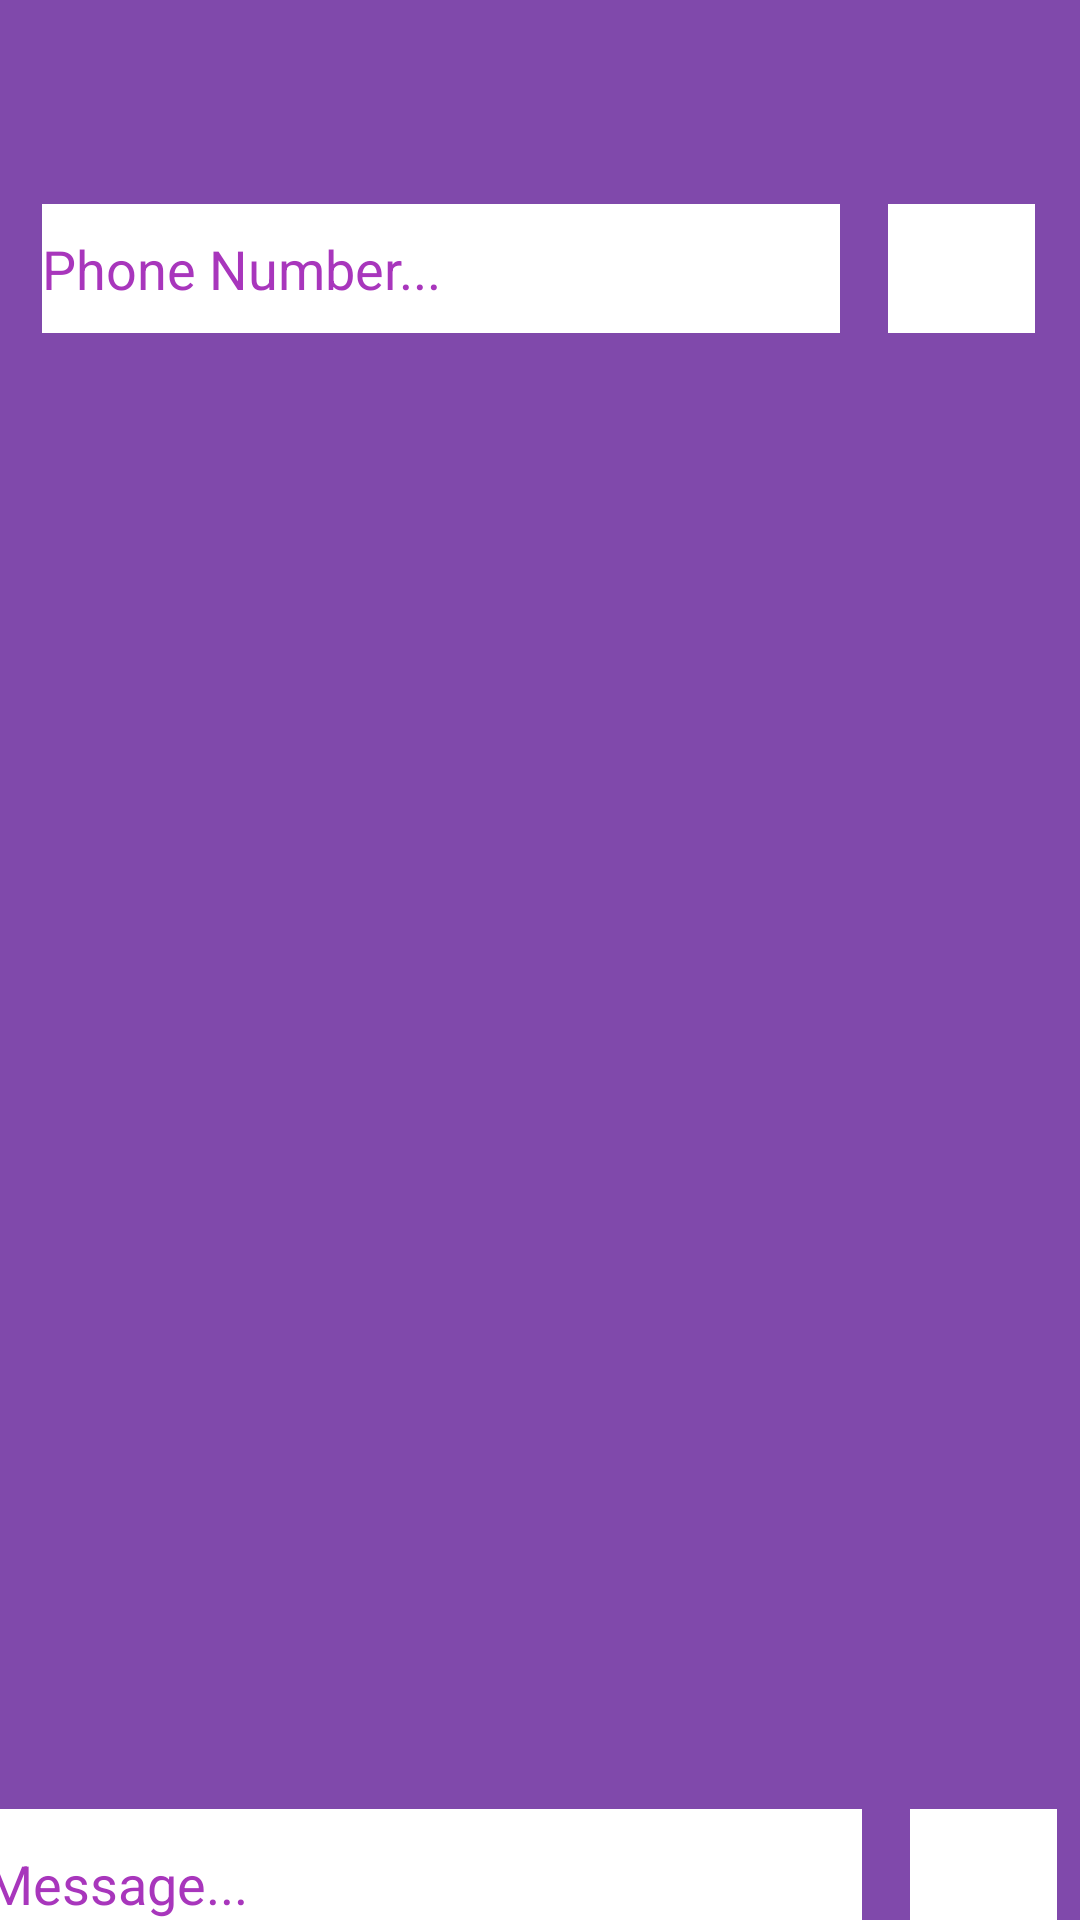

Layout XML and referenced resources for this Android screen:
<!-- AndroidManifest.xml: activity theme AppTheme.NoActionBar -->
<!-- res/layout/activity_sms.xml -->
<?xml version="1.0" encoding="utf-8"?>
<android.support.constraint.ConstraintLayout xmlns:android="http://schemas.android.com/apk/res/android"
    xmlns:app="http://schemas.android.com/apk/res-auto"
    xmlns:tools="http://schemas.android.com/tools"
    android:layout_width="match_parent"
    android:layout_height="match_parent"
    android:background="@color/colorAccent"
    tools:context=".SMSActivity">

    <LinearLayout
        android:id="@+id/linearLayout4"
        android:layout_width="351dp"
        android:layout_height="52dp"
        android:layout_marginStart="8dp"
        android:layout_marginTop="68dp"
        android:layout_marginEnd="8dp"
        android:orientation="horizontal"
        app:layout_constraintEnd_toEndOf="parent"
        app:layout_constraintHorizontal_bias="0.295"
        app:layout_constraintStart_toStartOf="parent"
        app:layout_constraintTop_toTopOf="parent">

        <EditText
            android:id="@+id/phoneNumberText"
            android:layout_width="266dp"
            android:layout_height="43dp"
            android:layout_marginStart="8dp"
            android:layout_marginEnd="8dp"
            android:layout_marginBottom="8dp"
            android:background="@color/white"
            android:ems="10"
            android:hint="@string/phoneNumberText"
            android:inputType="phone"
            android:textColor="@color/backColor"
            android:textColorHint="@color/backColor"
            app:layout_constraintBottom_toTopOf="@+id/messageText"
            app:layout_constraintEnd_toEndOf="parent"
            app:layout_constraintHorizontal_bias="0.18"
            app:layout_constraintStart_toStartOf="parent"
            app:layout_constraintTop_toTopOf="parent"
            app:layout_constraintVertical_bias="0.166" />

        <ImageView
            android:id="@+id/imageView6"
            android:layout_width="49dp"
            android:layout_height="43dp"
            android:layout_marginStart="8dp"
            android:layout_marginEnd="8dp"
            android:layout_marginBottom="8dp"
            android:background="@color/white"
            android:onClick="getContact"
            app:layout_constraintBottom_toBottomOf="parent"
            app:layout_constraintEnd_toEndOf="parent"
            app:layout_constraintHorizontal_bias="0.826"
            app:layout_constraintStart_toStartOf="parent"
            app:layout_constraintTop_toTopOf="parent"
            app:layout_constraintVertical_bias="0.106"
            app:srcCompat="@drawable/ic_person_add_black_24dp" />

    </LinearLayout>

    <ScrollView
        android:id="@+id/scrollView2"
        android:layout_width="359dp"
        android:layout_height="444dp"
        android:layout_marginStart="8dp"
        android:layout_marginTop="56dp"
        android:layout_marginEnd="8dp"
        app:layout_constraintEnd_toEndOf="parent"
        app:layout_constraintHorizontal_bias="0.222"
        app:layout_constraintStart_toStartOf="parent"
        app:layout_constraintTop_toBottomOf="@+id/linearLayout4">

        <LinearLayout
            android:id="@+id/scroll_layout"
            android:layout_width="match_parent"
            android:layout_height="wrap_content"
            android:orientation="vertical" />
    </ScrollView>

    <LinearLayout
        android:layout_width="386dp"
        android:layout_height="54dp"
        android:layout_marginStart="8dp"
        android:layout_marginTop="8dp"
        android:layout_marginEnd="8dp"
        android:layout_marginBottom="8dp"
        android:orientation="horizontal"
        app:layout_constraintBottom_toBottomOf="parent"
        app:layout_constraintEnd_toEndOf="parent"
        app:layout_constraintStart_toStartOf="parent"
        app:layout_constraintTop_toBottomOf="@+id/scrollView2">

        <EditText
            android:id="@+id/messageText"
            android:layout_width="292dp"
            android:layout_height="50dp"
            android:layout_marginStart="8dp"
            android:layout_marginEnd="8dp"
            android:layout_marginBottom="8dp"
            android:background="@color/white"
            android:ems="10"
            android:hint="@string/messageText"
            android:inputType="textPersonName"
            android:text=""
            android:textColor="@color/backColor"
            android:textColorHint="@color/backColor"
            app:layout_constraintBottom_toBottomOf="parent"
            app:layout_constraintEnd_toEndOf="parent"
            app:layout_constraintHorizontal_bias="0.153"
            app:layout_constraintStart_toStartOf="parent"
            app:layout_constraintTop_toTopOf="parent"
            app:layout_constraintVertical_bias="0.972" />

        <ImageView
            android:id="@+id/sendSmsButton"
            android:layout_width="49dp"
            android:layout_height="50dp"
            android:layout_marginStart="8dp"
            android:layout_marginEnd="8dp"
            android:layout_marginBottom="8dp"
            android:background="@color/white"
            android:onClick="sendSMSMessage"
            app:layout_constraintBottom_toBottomOf="parent"
            app:layout_constraintEnd_toEndOf="parent"
            app:layout_constraintHorizontal_bias="1.0"
            app:layout_constraintStart_toEndOf="@+id/messageText"
            app:layout_constraintTop_toTopOf="parent"
            app:layout_constraintVertical_bias="0.928"
            app:srcCompat="@drawable/ic_send_black_24dp" />
    </LinearLayout>

</android.support.constraint.ConstraintLayout>
<!-- resources referenced by this layout -->
<resources>
  <color name="backColor">#A836BC</color>
  <color name="colorAccent">#8049AB</color>
  <color name="white">#FFFFFF</color>
  <!-- drawable ic_person_add_black_24dp (drawable) -->
  <vector android:height="24dp" android:tint="#8049AB"
      android:viewportHeight="24.0" android:viewportWidth="24.0"
      android:width="24dp" xmlns:android="http://schemas.android.com/apk/res/android">
      <path android:fillColor="#FF000000" android:pathData="M15,12c2.21,0 4,-1.79 4,-4s-1.79,-4 -4,-4 -4,1.79 -4,4 1.79,4 4,4zM6,10L6,7L4,7v3L1,10v2h3v3h2v-3h3v-2L6,10zM15,14c-2.67,0 -8,1.34 -8,4v2h16v-2c0,-2.66 -5.33,-4 -8,-4z"/>
  </vector>
  <!-- drawable ic_send_black_24dp (drawable) -->
  <vector android:height="24dp" android:tint="#8049AB"
      android:viewportHeight="24.0" android:viewportWidth="24.0"
      android:width="24dp" xmlns:android="http://schemas.android.com/apk/res/android">
      <path android:fillColor="#FF000000" android:pathData="M2.01,21L23,12 2.01,3 2,10l15,2 -15,2z"/>
  </vector>
  <string name="messageText">Message...</string>
  <string name="phoneNumberText">Phone Number...</string>
  <style name="AppTheme.NoActionBar">
          <item name="windowActionBar">false</item>
          <item name="windowNoTitle">true</item>
      </style>
</resources>
